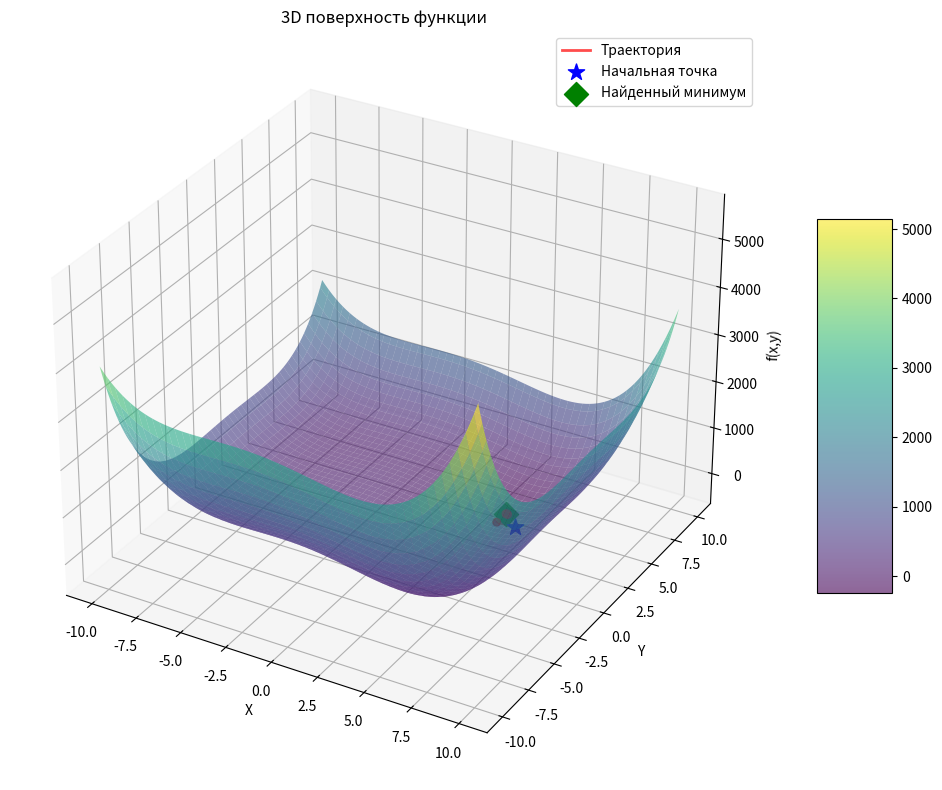

This chart was generated by the following Python code:
__author__ = "Kuvykin N.D" 


import numpy as np
import matplotlib.pyplot as plt
from mpl_toolkits.mplot3d import Axes3D

def f(x):
    """
    Функция x**4/4 + 4*x**3/3 - 17*x**2/2 - 60*x + y**4/4 - y**3 - 3*y**2 + 8*y
    x - массив из двух элементов [x, y]
    """
    return (x[0]**4/4 + 4*x[0]**3/3 - 17*x[0]**2/2 - 60*x[0] + 
            x[1]**4/4 - x[1]**3 - 3*x[1]**2 + 8*x[1])

def GradF(x):
    """
    Градиент функции f(x, y)
    """
    grad = np.zeros(2)
    # Производная по x
    grad[0] = x[0]**3 + 4*x[0]**2 - 17*x[0] - 60
    # Производная по y
    grad[1] = x[1]**3 - 3*x[1]**2 - 6*x[1] + 8
    return grad

def Plus(a, b):
    return a + b

def Minus(a, b):
    return a - b

def Mult(a, t):
    return a * t

def ScalProd(a, b):
    return np.dot(a, b)

def Length(a):
    return np.linalg.norm(a)

def Swenn(x, d):
    t = 0
    x_l = Minus(x, Mult(GradF(x), t - d))
    x_c = Minus(x, Mult(GradF(x), t))
    x_h = Minus(x, Mult(GradF(x), t + d))
    
    a = 0
    b = 0
    
    if (f(x_l) < f(x_c)) and (f(x_c) > f(x_h)):
        print("Функция не унимодальна!!!")
        a = 0
        b = 0
    elif (f(x_l) > f(x_c)) and (f(x_c) < f(x_h)):
        a = t - d
        b = t + d
    else:
        if (f(x_l) > f(x_c)) and (f(x_c) > f(x_h)):
            h = d
        elif (f(x_l) < f(x_c)) and (f(x_c) < f(x_h)):
            h = -d
        else:
            h = d
            
        t_prev = t - h
        x_prev = Minus(x, Mult(GradF(x), t_prev))
        t_curr = t
        x_curr = Minus(x, Mult(GradF(x), t_curr))
        t_next = t + h
        x_next = Minus(x, Mult(GradF(x), t_next))
        
        while not ((f(x_prev) > f(x_curr)) and (f(x_curr) < f(x_next))):
            h = 2 * h
            t_prev = t_curr
            x_prev = x_curr
            t_curr = t_next
            x_curr = x_next
            t_next = t + h
            x_next = Minus(x, Mult(GradF(x), t_next))
            
        if h > 0:
            a = t_prev
            b = t_next
        else:
            a = t_next
            b = t_prev
            
    return np.array([a, b])

def HalfDivision(x, ab, eps):
    k = 0
    t0 = ab[0]
    x0 = Minus(x, Mult(GradF(x), t0))
    t4 = ab[1]
    x4 = Minus(x, Mult(GradF(x), t4))
    
    while t4 - t0 >= 2 * eps:
        t1 = (3 * t0 + t4) / 4
        x1 = Minus(x, Mult(GradF(x), t1))
        t2 = (2 * t0 + 2 * t4) / 4
        x2 = Minus(x, Mult(GradF(x), t2))
        t3 = (t0 + 3 * t4) / 4
        x3 = Minus(x, Mult(GradF(x), t3))
        
        if (f(x1) > f(x2)) and (f(x2) < f(x3)):
            t0 = t1
            t4 = t3
        elif (f(x1) > f(x2)) and (f(x2) > f(x3)):
            t0 = t2
        elif (f(x1) < f(x2)) and (f(x2) < f(x3)):
            t4 = t2
            
        k += 1
        
    return (t0 + t4) / 2

def plot_3d_function_and_points(history_points):
    """
    Упрощенная визуализация: только 3D график с точками оптимизации
    """
    fig = plt.figure(figsize=(12, 8))
    ax = fig.add_subplot(111, projection='3d')
    
    # Создаем сетку для построения поверхности
    x = np.linspace(-10, 10, 100)
    y = np.linspace(-10, 10, 100)
    X, Y = np.meshgrid(x, y)
    Z = f([X, Y])
    
    # 3D поверхность функции
    surf = ax.plot_surface(X, Y, Z, cmap='viridis', alpha=0.6, edgecolor='none')
    ax.set_xlabel('X')
    ax.set_ylabel('Y')
    ax.set_zlabel('f(x,y)')
    ax.set_title('3D поверхность функции')
    fig.colorbar(surf, ax=ax, shrink=0.5, aspect=5)
    
    # Отмечаем точки оптимизации
    history_x = [point[0] for point in history_points]
    history_y = [point[1] for point in history_points]
    history_z = [f(point) for point in history_points]
    
    # Траектория оптимизации
    ax.plot(history_x, history_y, history_z, 'r-', linewidth=2, alpha=0.7, label='Траектория')
    
    # Все точки оптимизации
    ax.scatter(history_x, history_y, history_z, c='red', s=30, alpha=0.8)
    
    # Начальная точка
    ax.scatter(history_x[0], history_y[0], history_z[0], 
              c='blue', s=150, marker='*', label='Начальная точка')
    
    # Конечная точка (найденный минимум)
    ax.scatter(history_x[-1], history_y[-1], history_z[-1], 
              c='green', s=150, marker='D', label='Найденный минимум')
    
    ax.legend()
    plt.tight_layout()
    plt.show()

def Main():
    """
    Основная функция градиентного спуска с визуализацией
    """
    # Начальное приближение [x, y]
    x_new = np.array([5.081, 2.921])
    k = 0
    
    
    history_points = [x_new.copy()]
    
    print(f"Itr {k}: x = {x_new[0]:.6f}, y = {x_new[1]:.6f}, f(x,y) = {f(x_new):.6f}")
    
    while True:
        x_old = x_new.copy()
        alpha = HalfDivision(x_old, Swenn(x_old, 0.01), 0.0001)
        x_new = Minus(x_old, Mult(GradF(x_old), alpha))
        k += 1
        
        history_points.append(x_new.copy())
        
        print(f"Iteration {k}: x = {x_new[0]:.6f}, y = {x_new[1]:.6f}, f(x,y) = {f(x_new):.6f}")
        
        # Критерии остановки
        grad_norm = Length(GradF(x_new))
        step_norm = Length(Minus(x_new, x_old))
        
        if grad_norm < 0.000001 or step_norm < 0.00001 or k >=4:
            break
    
    # Визуализация
    plot_3d_function_and_points(history_points)


if __name__ == "__main__":
    Main()
